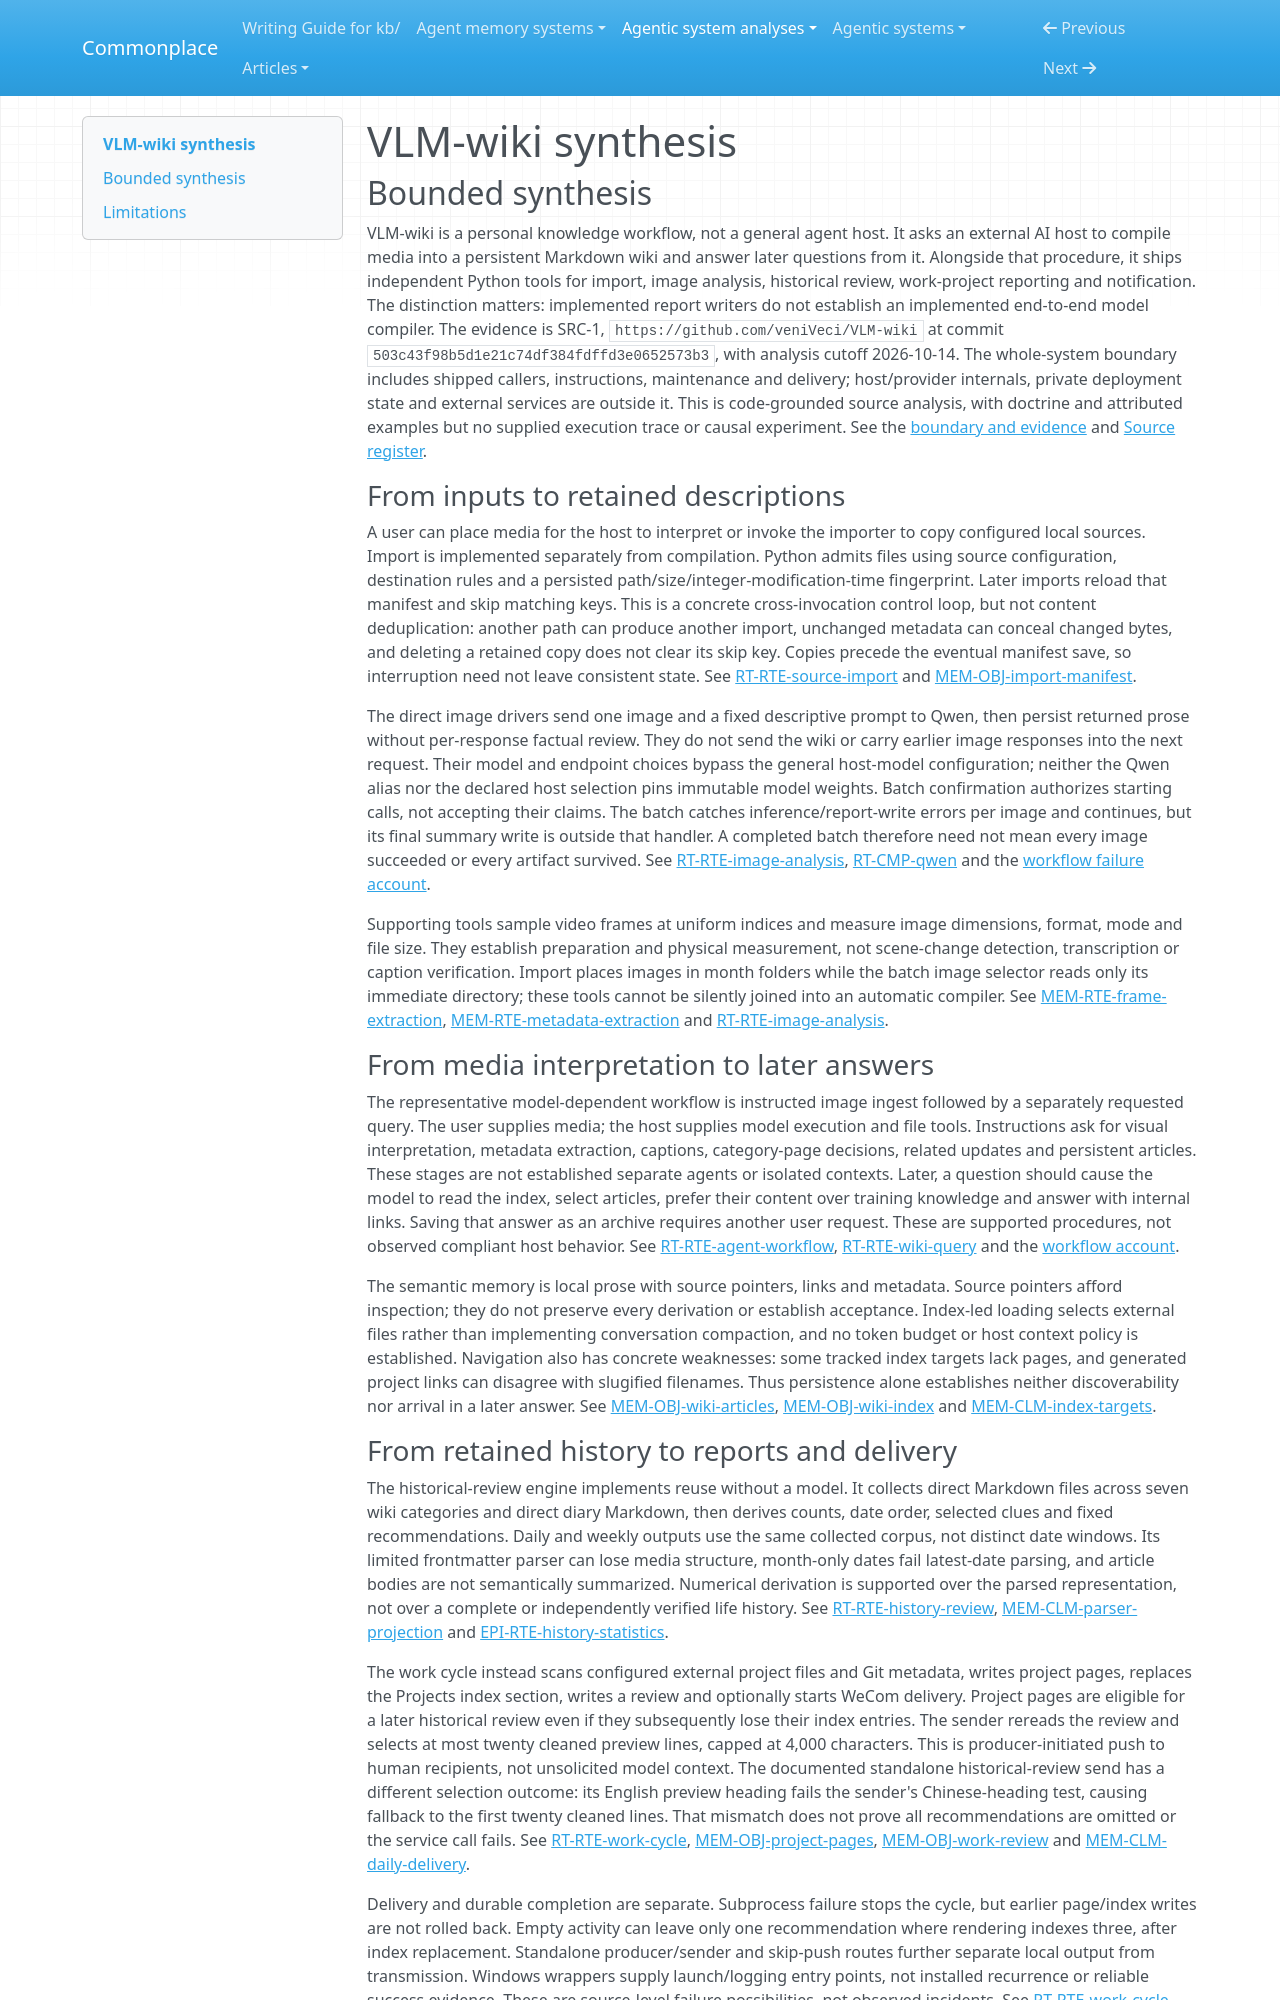

repository: zby/commonplace · page: agentic-system-analyses/retained/veniveci--vlm-wiki/synthesis/index.html · generator: mkdocs

---
type: agentic-system-analyses/types/agentic-system-synthesis.md
description: "VLM-wiki combines instructed media-to-wiki authoring with file-based import, deterministic reviews and optional push delivery; host compliance, factual acceptance and improved capacity remain unestablished."
run-id: AAS-2026-10-14-vlm-wiki-311faef777b4-01
reviewed-boundary: "503c43f98b5d1e21c74df384fdffd3e0652573b3"
---

# VLM-wiki synthesis

## Bounded synthesis

VLM-wiki is a personal knowledge workflow, not a general agent host. It asks an external AI host to compile media into a persistent Markdown wiki and answer later questions from it. Alongside that procedure, it ships independent Python tools for import, image analysis, historical review, work-project reporting and notification. The distinction matters: implemented report writers do not establish an implemented end-to-end model compiler. The evidence is SRC-1, `https://github.com/veniVeci/VLM-wiki` at commit `503c43f98b5d1e21c74df384fdffd3e0652573b3`, with analysis cutoff 2026-10-14. The whole-system boundary includes shipped callers, instructions, maintenance and delivery; host/provider internals, private deployment state and external services are outside it. This is code-grounded source analysis, with doctrine and attributed examples but no supplied execution trace or causal experiment. See the [boundary and evidence](boundary.md#boundary-and-evidence) and [Source register](boundary.md#source-register).

### From inputs to retained descriptions

A user can place media for the host to interpret or invoke the importer to copy configured local sources. Import is implemented separately from compilation. Python admits files using source configuration, destination rules and a persisted path/size/integer-modification-time fingerprint. Later imports reload that manifest and skip matching keys. This is a concrete cross-invocation control loop, but not content deduplication: another path can produce another import, unchanged metadata can conceal changed bytes, and deleting a retained copy does not clear its skip key. Copies precede the eventual manifest save, so interruption need not leave consistent state. See [RT-RTE-source-import](runtime.md#rt-rte-source-import) and [MEM-OBJ-import-manifest](memory.md#mem-obj-import-manifest).

The direct image drivers send one image and a fixed descriptive prompt to Qwen, then persist returned prose without per-response factual review. They do not send the wiki or carry earlier image responses into the next request. Their model and endpoint choices bypass the general host-model configuration; neither the Qwen alias nor the declared host selection pins immutable model weights. Batch confirmation authorizes starting calls, not accepting their claims. The batch catches inference/report-write errors per image and continues, but its final summary write is outside that handler. A completed batch therefore need not mean every image succeeded or every artifact survived. See [RT-RTE-image-analysis](runtime.md#rt-rte-image-analysis), [RT-CMP-qwen](runtime.md#rt-cmp-qwen) and the [workflow failure account](workflow.md#concrete-failure-check-the-narrower-image-report-route).

Supporting tools sample video frames at uniform indices and measure image dimensions, format, mode and file size. They establish preparation and physical measurement, not scene-change detection, transcription or caption verification. Import places images in month folders while the batch image selector reads only its immediate directory; these tools cannot be silently joined into an automatic compiler. See [MEM-RTE-frame-extraction](memory.md#mem-rte-frame-extraction), [MEM-RTE-metadata-extraction](memory.md#mem-rte-metadata-extraction) and [RT-RTE-image-analysis](runtime.md#rt-rte-image-analysis).

### From media interpretation to later answers

The representative model-dependent workflow is instructed image ingest followed by a separately requested query. The user supplies media; the host supplies model execution and file tools. Instructions ask for visual interpretation, metadata extraction, captions, category-page decisions, related updates and persistent articles. These stages are not established separate agents or isolated contexts. Later, a question should cause the model to read the index, select articles, prefer their content over training knowledge and answer with internal links. Saving that answer as an archive requires another user request. These are supported procedures, not observed compliant host behavior. See [RT-RTE-agent-workflow](runtime.md#rt-rte-agent-workflow), [RT-RTE-wiki-query](runtime.md#rt-rte-wiki-query) and the [workflow account](workflow.md#workflow-account).

The semantic memory is local prose with source pointers, links and metadata. Source pointers afford inspection; they do not preserve every derivation or establish acceptance. Index-led loading selects external files rather than implementing conversation compaction, and no token budget or host context policy is established. Navigation also has concrete weaknesses: some tracked index targets lack pages, and generated project links can disagree with slugified filenames. Thus persistence alone establishes neither discoverability nor arrival in a later answer. See [MEM-OBJ-wiki-articles](memory.md#mem-obj-wiki-articles), [MEM-OBJ-wiki-index](memory.md#mem-obj-wiki-index) and [MEM-CLM-index-targets](memory.md#mem-clm-index-targets).
